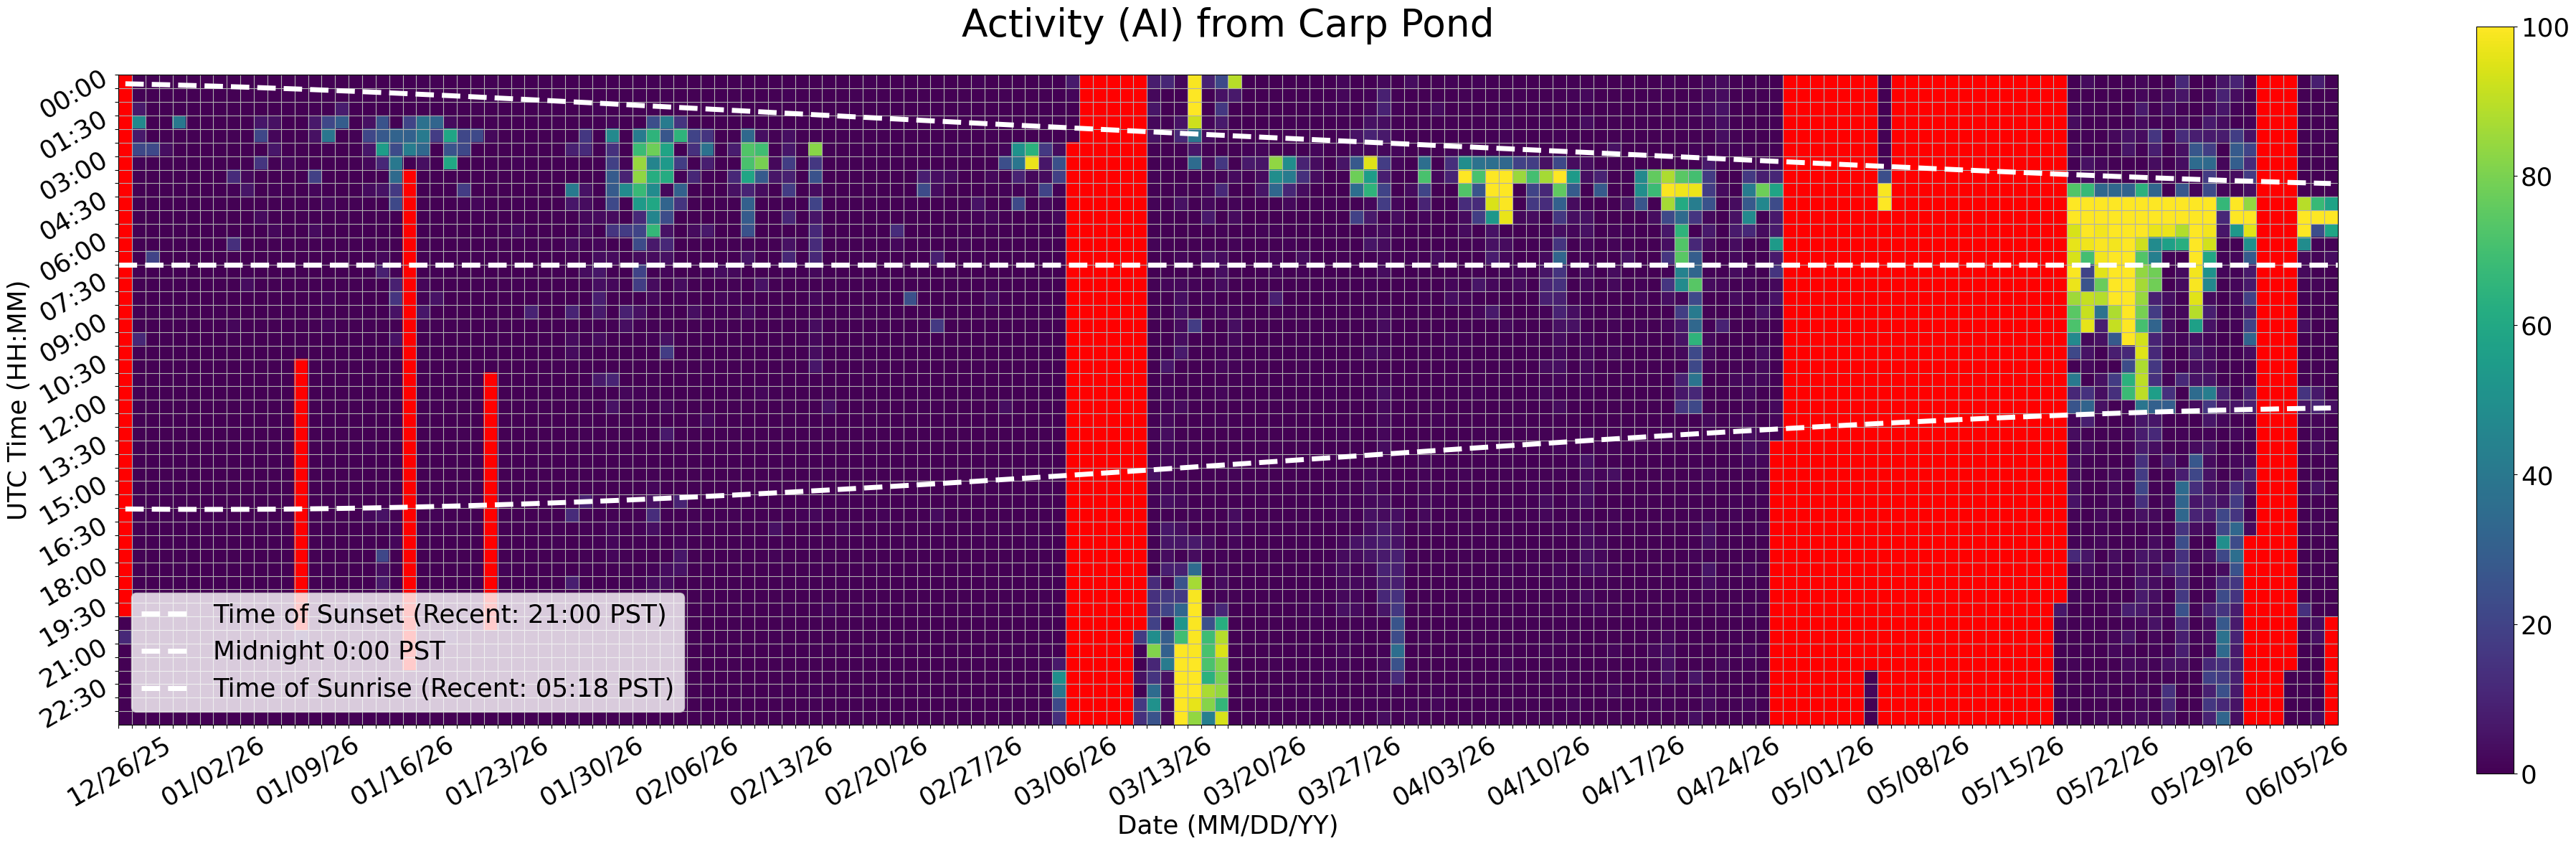

Data behind this chart, as committed beside it:
Time (UTC), 12/26/25, 12/27/25, 12/28/25, 12/29/25, 12/30/25, 12/31/25, 01/01/26, 01/02/26, 01/03/26, 01/04/26, 01/05/26, 01/06/26, 01/07/26, 01/08/26, 01/09/26, 01/10/26, 01/11/26, 01/12/26, 01/13/26, 01/14/26, 01/15/26, 01/16/26, 01/17/26
00:00, , 0.0, 0.0, 0.0, 0.0, 0.0, 0.0, 0.0, 0.0, 0.0, 0.0, 0.0, 0.0, 0.0, 0.0, 0.0, 0.0, 0.0, 0.0, 0.0, 0.0, 0.0, 0.5556
00:30, , 0.5556, 0.0, 0.0, 0.0, 0.0, 0.0, 0.0, 0.0, 0.0, 0.0, 0.0, 0.0, 0.0, 0.0, 0.0, 0.0, 0.0, 0.0, 0.0, 0.0, 0.0, 0.0
01:00, , 6.667, 0.0, 0.0, 0.0, 0.0, 0.0, 0.0, 0.0, 0.0, 0.0, 0.0, 0.0, 0.0, 0.5556, 0.0, 7.778, 0.0, 0.0, 0.0, 0.0, 0.0, 0.0
01:30, , 46.67, 0.0, 0.0, 40.0, 0.0, 0.0, 0.0, 0.0, 0.0, 6.111, 4.444, 0.0, 0.0, 6.667, 21.11, 29.44, 0.0, 4.444, 25.56, 0.0, 20.56, 37.22
02:00, , 6.667, 0.0, 0.0, 0.0, 0.0, 0.0, 0.0, 0.5556, 0.0, 21.11, 1.667, 0.0, 0.0, 4.444, 39.44, 0.0, 0.5556, 21.11, 27.78, 31.67, 31.11, 41.11
02:30, , 21.67, 22.22, 3.889, 0.0, 0.0, 0.0, 0.0, 0.0, 0.0, 0.0, 6.111, 0.0, 0.0, 0.0, 0.5556, 0.0, 0.0, 6.111, 55.56, 22.78, 42.5, 33.89
03:00, , 1.111, 0.0, 0.0, 0.0, 0.0, 0.0, 0.0, 0.0, 0.5556, 15.56, 0.5556, 1.667, 0.0, 0.0, 0.0, 0.0, 0.0, 2.222, 11.11, 40.0, 0.0, 3.889
03:30, , 0.5556, 0.0, 0.0, 0.0, 0.0, 0.0, 0.0, 12.22, 2.222, 0.0, 0.0, 0.0, 0.0, 18.89, 0.0, 0.0, 0.0, 0.0, 0.0, 34.44, , 0.0
04:00, , 0.0, 0.0, 0.0, 0.0, 0.0, 0.0, 0.0, 1.111, 5.556, 0.0, 1.111, 0.0, 0.0, 1.667, 0.0, 0.0, 0.0, 2.778, 5.0, 16.67, , 0.0
04:30, , 0.0, 0.0, 0.0, 0.0, 0.0, 0.0, 0.0, 0.0, 0.0, 0.0, 0.0, 0.0, 0.0, 0.0, 1.667, 0.0, 0.5556, 0.0, 0.0, 21.67, , 0.0
05:00, , 0.0, 0.0, 0.0, 0.0, 0.0, 0.0, 0.0, 0.0, 0.0, 2.778, 0.0, 0.0, 0.0, 0.0, 0.0, 0.5556, 0.0, 0.0, 0.5556, 0.0, , 0.0
05:30, , 0.0, 0.0, 0.0, 0.0, 0.0, 0.0, 0.0, 0.0, 0.0, 0.0, 2.222, 0.0, 0.0, 2.778, 0.0, 0.0, 0.0, 0.0, 0.0, 0.0, , 0.0
06:00, , 0.0, 0.0, 0.0, 0.0, 0.0, 0.0, 0.0, 13.33, 0.0, 0.0, 0.0, 0.0, 0.0, 0.0, 0.0, 0.0, 0.0, 0.0, 0.0, 0.0, , 0.0
06:30, , 0.0, 20.0, 0.0, 0.0, 0.0, 0.0, 0.0, 0.0, 0.0, 0.0, 0.0, 0.0, 0.0, 0.0, 0.0, 0.0, 0.0, 0.0, 2.222, 0.0, , 0.5556
07:00, , 0.0, 0.0, 0.0, 0.0, 0.0, 0.0, 0.0, 0.0, 0.5556, 0.0, 0.0, 0.0, 0.0, 0.0, 0.0, 0.0, 0.0, 0.0, 8.889, 1.111, , 0.0
07:30, , 0.0, 0.0, 0.0, 0.0, 0.0, 0.0, 0.0, 0.0, 3.333, 0.0, 0.0, 0.0, 0.0, 0.0, 0.0, 0.0, 0.0, 0.0, 0.0, 8.889, , 1.667
08:00, , 0.0, 0.0, 0.0, 0.0, 0.0, 0.0, 0.0, 0.0, 0.0, 0.0, 0.0, 0.0, 0.0, 0.0, 1.667, 0.0, 0.0, 0.0, 0.0, 15.0, , 1.111
08:30, , 0.0, 0.0, 0.0, 0.0, 0.0, 0.0, 0.5556, 0.0, 0.0, 0.0, 0.0, 0.0, 0.0, 0.0, 0.5556, 0.0, 0.0, 0.0, 0.0, 5.0, , 6.111
09:00, , 0.0, 0.0, 0.0, 0.0, 0.0, 0.0, 0.0, 1.667, 0.0, 0.5556, 0.0, 0.0, 0.0, 0.0, 1.667, 0.0, 0.0, 0.5556, 0.0, 0.0, , 0.5556
09:30, , 11.11, 0.0, 0.5556, 0.0, 0.0, 0.0, 0.0, 0.5556, 0.0, 0.0, 0.0, 0.0, 0.0, 0.0, 0.0, 0.0, 0.0, 0.5556, 0.0, 5.0, , 0.0
10:00, , 0.0, 0.0, 0.0, 0.0, 0.0, 0.0, 0.0, 0.0, 0.0, 0.0, 0.0, 0.0, 0.0, 0.0, 0.0, 0.0, 0.0, 0.0, 0.0, 0.0, , 0.5556
10:30, , 0.0, 0.0, 0.0, 0.0, 0.0, 0.0, 0.0, 0.0, 0.0, 0.0, 0.0, 0.0, , 0.0, 0.0, 0.0, 0.0, 0.0, 0.0, 0.0, , 0.0
11:00, , 0.0, 0.0, 0.0, 0.0, 0.0, 0.0, 0.0, 0.0, 0.0, 0.0, 0.0, 0.0, , 0.0, 0.0, 0.0, 0.0, 0.0, 0.0, 0.0, , 0.0
11:30, , 0.0, 0.0, 0.0, 0.0, 0.0, 0.0, 0.0, 0.0, 0.0, 0.0, 0.0, 0.0, , 0.0, 0.0, 0.0, 0.0, 0.0, 0.0, 0.0, , 0.0
12:00, , 0.0, 0.0, 0.0, 0.0, 0.0, 0.0, 0.0, 0.0, 0.5556, 0.0, 0.0, 0.0, , 0.0, 0.0, 0.0, 0.0, 0.0, 0.0, 0.0, , 0.0
12:30, , 0.0, 0.0, 0.0, 0.0, 0.0, 0.0, 0.0, 0.0, 0.0, 0.0, 0.0, 0.0, , 0.0, 0.5556, 0.0, 0.0, 0.0, 0.0, 0.0, , 0.5556
13:00, , 0.0, 0.0, 0.0, 0.0, 0.0, 0.0, 0.0, 0.0, 0.0, 0.0, 0.0, 0.0, , 0.0, 0.0, 0.0, 0.0, 0.0, 0.0, 0.5556, , 0.0
13:30, , 0.0, 0.0, 0.0, 0.0, 0.0, 0.0, 0.0, 0.0, 0.0, 0.0, 0.0, 0.0, , 0.0, 0.0, 0.0, 0.0, 1.111, 0.0, 0.0, , 0.0
14:00, , 0.0, 0.0, 0.0, 0.0, 0.0, 0.0, 0.0, 0.0, 0.0, 0.0, 0.0, 0.0, , 0.0, 0.5556, 0.0, 0.0, 0.0, 0.0, 0.0, , 0.0
14:30, , 0.0, 0.0, 0.0, 0.0, 0.0, 0.0, 0.0, 0.0, 0.0, 0.0, 0.0, 0.0, , 0.0, 0.0, 0.0, 0.0, 0.0, 0.0, 0.0, , 0.0
15:00, , 0.0, 0.0, 1.111, 0.0, 0.0, 0.0, 0.0, 0.0, 0.0, 0.0, 0.0, 0.0, , 0.0, 0.0, 0.0, 0.0, 0.0, 0.5556, 0.0, , 0.0
15:30, , 0.0, 0.5556, 0.0, 0.5556, 0.0, 0.0, 0.0, 0.0, 0.0, 0.0, 0.0, 0.0, , 0.0, 0.0, 0.0, 0.0, 0.0, 0.0, 0.5556, , 0.5556
16:00, , 0.0, 0.0, 0.0, 0.0, 0.0, 0.0, 0.0, 0.0, 0.0, 0.0, 0.0, 0.0, , 0.0, 0.0, 0.0, 0.0, 2.222, 5.0, 0.5556, , 0.0
16:30, , 0.0, 0.0, 0.0, 0.0, 0.0, 0.0, 0.0, 0.0, 0.0, 0.0, 0.0, 0.0, , 0.0, 0.0, 0.0, 0.0, 0.0, 0.0, 0.8333, , 0.5556
17:00, , 0.0, 0.0, 0.0, 0.0, 0.0, 0.0, 0.0, 0.0, 0.0, 0.0, 0.0, 0.0, , 0.0, 0.0, 0.0, 0.0, 0.5556, 0.0, 1.667, , 0.0
17:30, , 0.5556, 0.0, 0.0, 0.0, 0.0, 0.0, 0.0, 0.0, 0.0, 0.0, 0.0, 0.0, , 0.0, 0.0, 0.0, 0.0, 0.0, 21.11, 0.0, , 0.0
18:00, , 0.0, 0.0, 0.0, 0.0, 0.0, 0.0, 0.0, 0.0, 0.0, 0.0, 0.0, 0.0, , 0.0, 0.5556, 0.0, 0.0, 0.0, 3.889, 0.0, , 0.0
18:30, , 0.0, 0.0, 0.0, 0.0, 0.0, 0.0, 0.0, 0.0, 0.0, 0.0, 0.0, 0.0, , 0.0, 0.0, 0.0, 0.0, 0.0, 6.667, 0.0, , 0.0
19:00, , 0.0, 0.0, 0.0, 0.0, 0.0, 0.0, 0.0, 1.111, 0.0, 0.0, 0.0, 0.0, , 0.0, 0.0, 0.0, 0.0, 1.111, 0.0, 0.0, , 0.0
19:30, , 0.0, 0.0, 0.0, 0.0, 0.0, 0.0, 0.0, 0.0, 0.0, 0.0, 0.0, 0.0, , 0.0, 0.0, 0.0, 10.56, 0.0, 0.0, 0.5556, , 0.0
20:00, 0.0, 0.0, 0.0, 0.0, 0.0, 0.0, 0.0, 0.0, 0.0, 0.0, 0.0, 0.0, 0.0, , 0.0, 0.0, 0.0, 0.5556, 0.5556, 0.0, 0.0, , 0.0
20:30, 11.67, 0.0, 0.0, 0.0, 0.0, 0.0, 0.0, 0.0, 0.0, 0.0, 0.0, 0.0, 0.0, 7.778, 0.0, 0.0, 0.0, 0.0, 0.0, 0.0, 0.0, , 0.0
21:00, 0.0, 0.0, 0.0, 0.0, 0.0, 0.0, 0.0, 0.0, 0.0, 0.0, 0.0, 0.0, 0.0, 0.5556, 0.0, 0.0, 0.0, 0.0, 0.0, 0.0, 0.0, , 0.0
21:30, 0.0, 0.0, 0.0, 0.0, 0.0, 0.0, 0.0, 0.0, 0.0, 0.0, 0.0, 0.0, 0.0, 0.0, 0.0, 0.0, 0.0, 0.0, 0.0, 0.0, 0.0, , 0.0
22:00, 0.0, 0.0, 0.0, 0.0, 0.0, 0.0, 0.0, 0.0, 0.0, 0.0, 0.0, 0.0, 0.0, 0.0, 0.0, 0.0, 0.0, 0.5556, 1.111, 0.0, 0.0, 0.0, 0.0
22:30, 0.0, 0.0, 0.0, 0.0, 0.0, 0.0, 0.0, 0.0, 0.5556, 0.0, 0.0, 0.0, 0.0, 0.0, 0.0, 0.0, 0.0, 0.0, 0.0, 0.0, 0.0, 0.0, 0.0
23:00, 0.0, 0.0, 0.0, 0.0, 0.0, 0.0, 0.0, 0.0, 0.0, 0.0, 0.0, 0.0, 0.0, 0.0, 0.0, 0.0, 0.0, 0.0, 0.0, 0.0, 0.0, 0.0, 0.0
23:30, 0.0, 0.0, 0.0, 0.0, 0.0, 0.0, 0.0, 0.0, 0.0, 0.0, 0.0, 0.0, 0.0, 0.0, 0.0, 0.0, 0.0, 0.5556, 0.0, 0.5556, 0.0, 0.0, 0.5556
